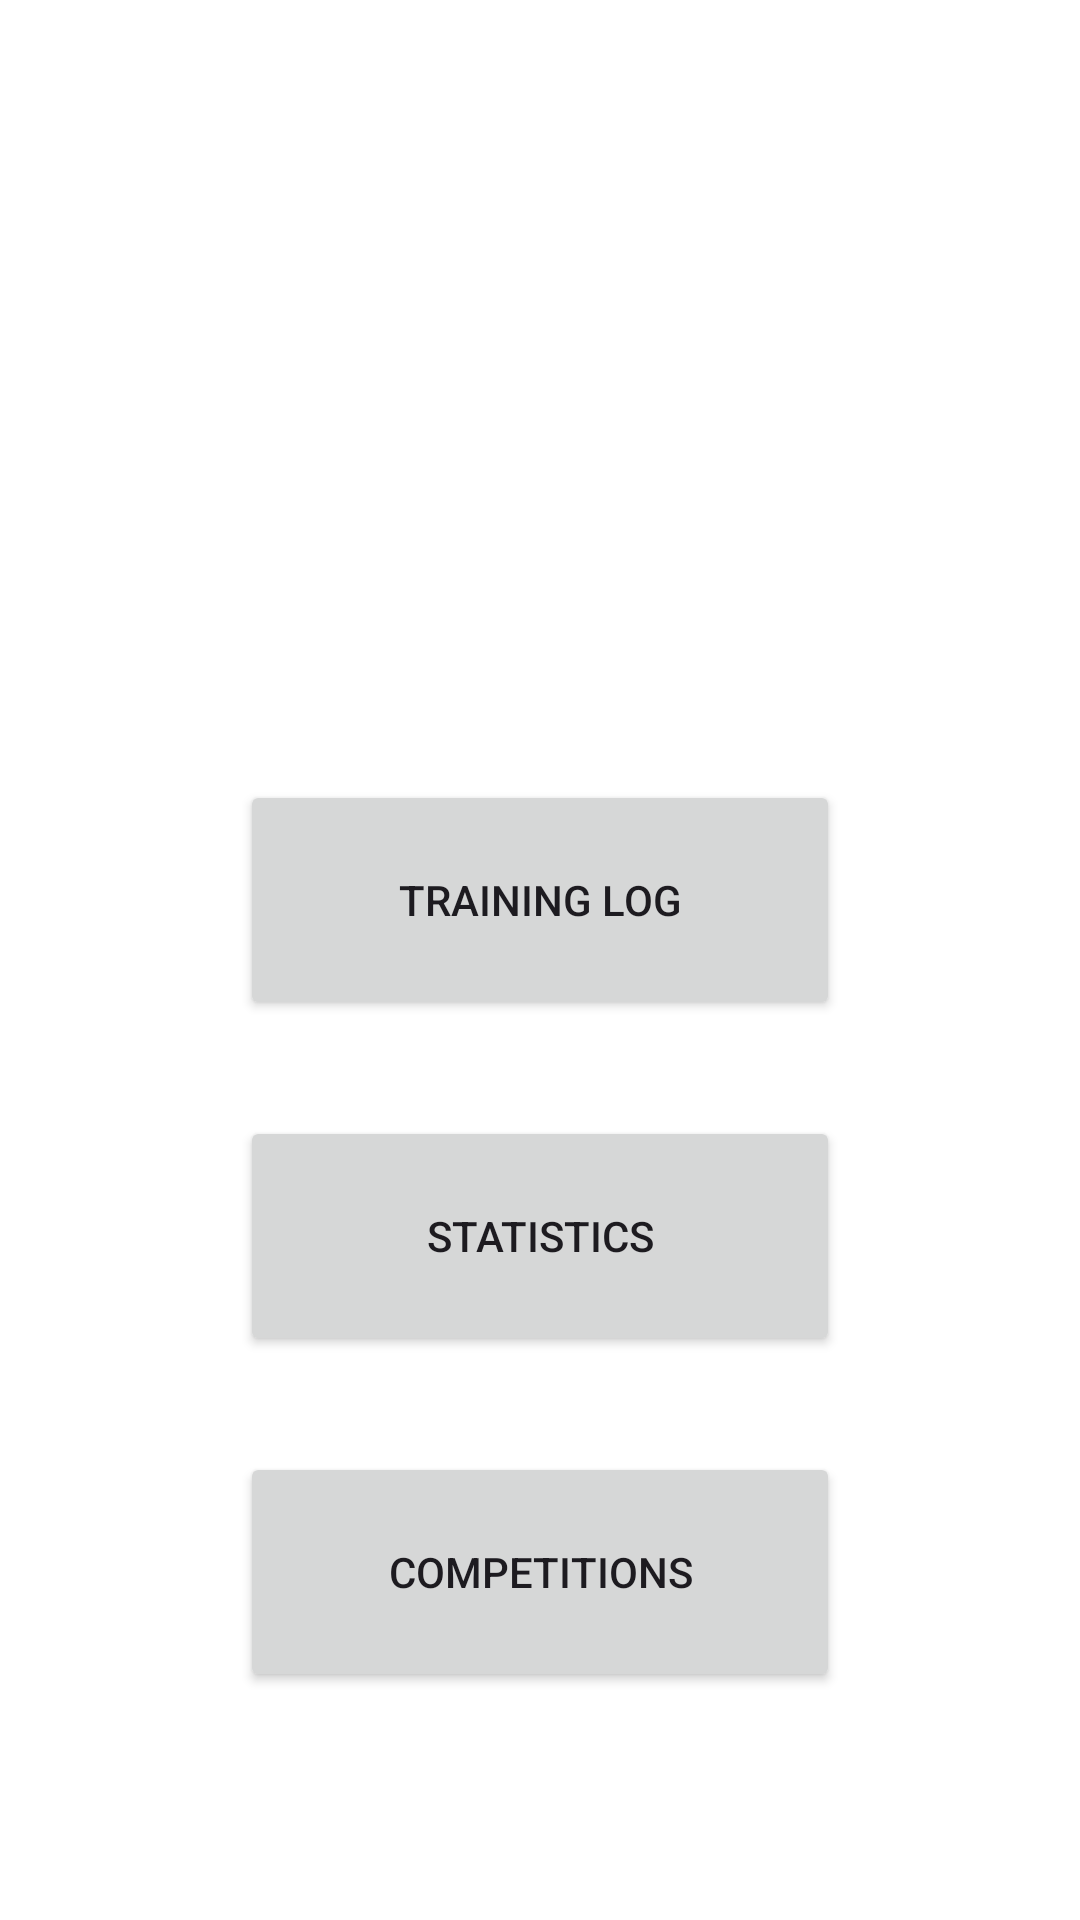

Android layout source for this screen:
<!-- AndroidManifest.xml: activity theme Theme.Scarlet -->
<!-- res/layout/activity_main.xml -->
<?xml version="1.0" encoding="utf-8"?>
<androidx.constraintlayout.widget.ConstraintLayout xmlns:android="http://schemas.android.com/apk/res/android"
    xmlns:app="http://schemas.android.com/apk/res-auto"
    xmlns:tools="http://schemas.android.com/tools"
    android:layout_width="match_parent"
    android:layout_height="match_parent"
    android:background="@color/design_default_color_background"
    tools:context=".activities.MainActivity">

    <Button
        android:id="@+id/trainingLogBtn"
        android:layout_width="200dp"
        android:layout_height="80dp"
        android:layout_marginTop="260dp"
        android:text="@string/training_log"
        app:layout_constraintEnd_toEndOf="parent"
        app:layout_constraintStart_toStartOf="parent"
        app:layout_constraintTop_toTopOf="parent" />

    <Button
        android:id="@+id/statisticsBtn"
        android:layout_width="200dp"
        android:layout_height="80dp"
        android:layout_marginTop="32dp"
        android:text="@string/statistics"
        app:layout_constraintEnd_toEndOf="parent"
        app:layout_constraintStart_toStartOf="parent"
        app:layout_constraintTop_toBottomOf="@+id/trainingLogBtn" />

    <Button
        android:id="@+id/CompetitionsBtn"
        android:layout_width="200dp"
        android:layout_height="80dp"
        android:layout_marginTop="32dp"
        android:text="@string/competitions"
        app:layout_constraintEnd_toEndOf="parent"
        app:layout_constraintStart_toStartOf="parent"
        app:layout_constraintTop_toBottomOf="@+id/statisticsBtn" />

</androidx.constraintlayout.widget.ConstraintLayout>
<!-- resources referenced by this layout -->
<resources>
  <string name="competitions">Competitions</string>
  <string name="statistics">Statistics</string>
  <string name="training_log">Training log</string>
  <style name="Theme.Scarlet" parent="Base.Theme.Scarlet" />
  <style name="Base.Theme.Scarlet" parent="Theme.Material3.DayNight.NoActionBar">
          
          
      </style>
</resources>
